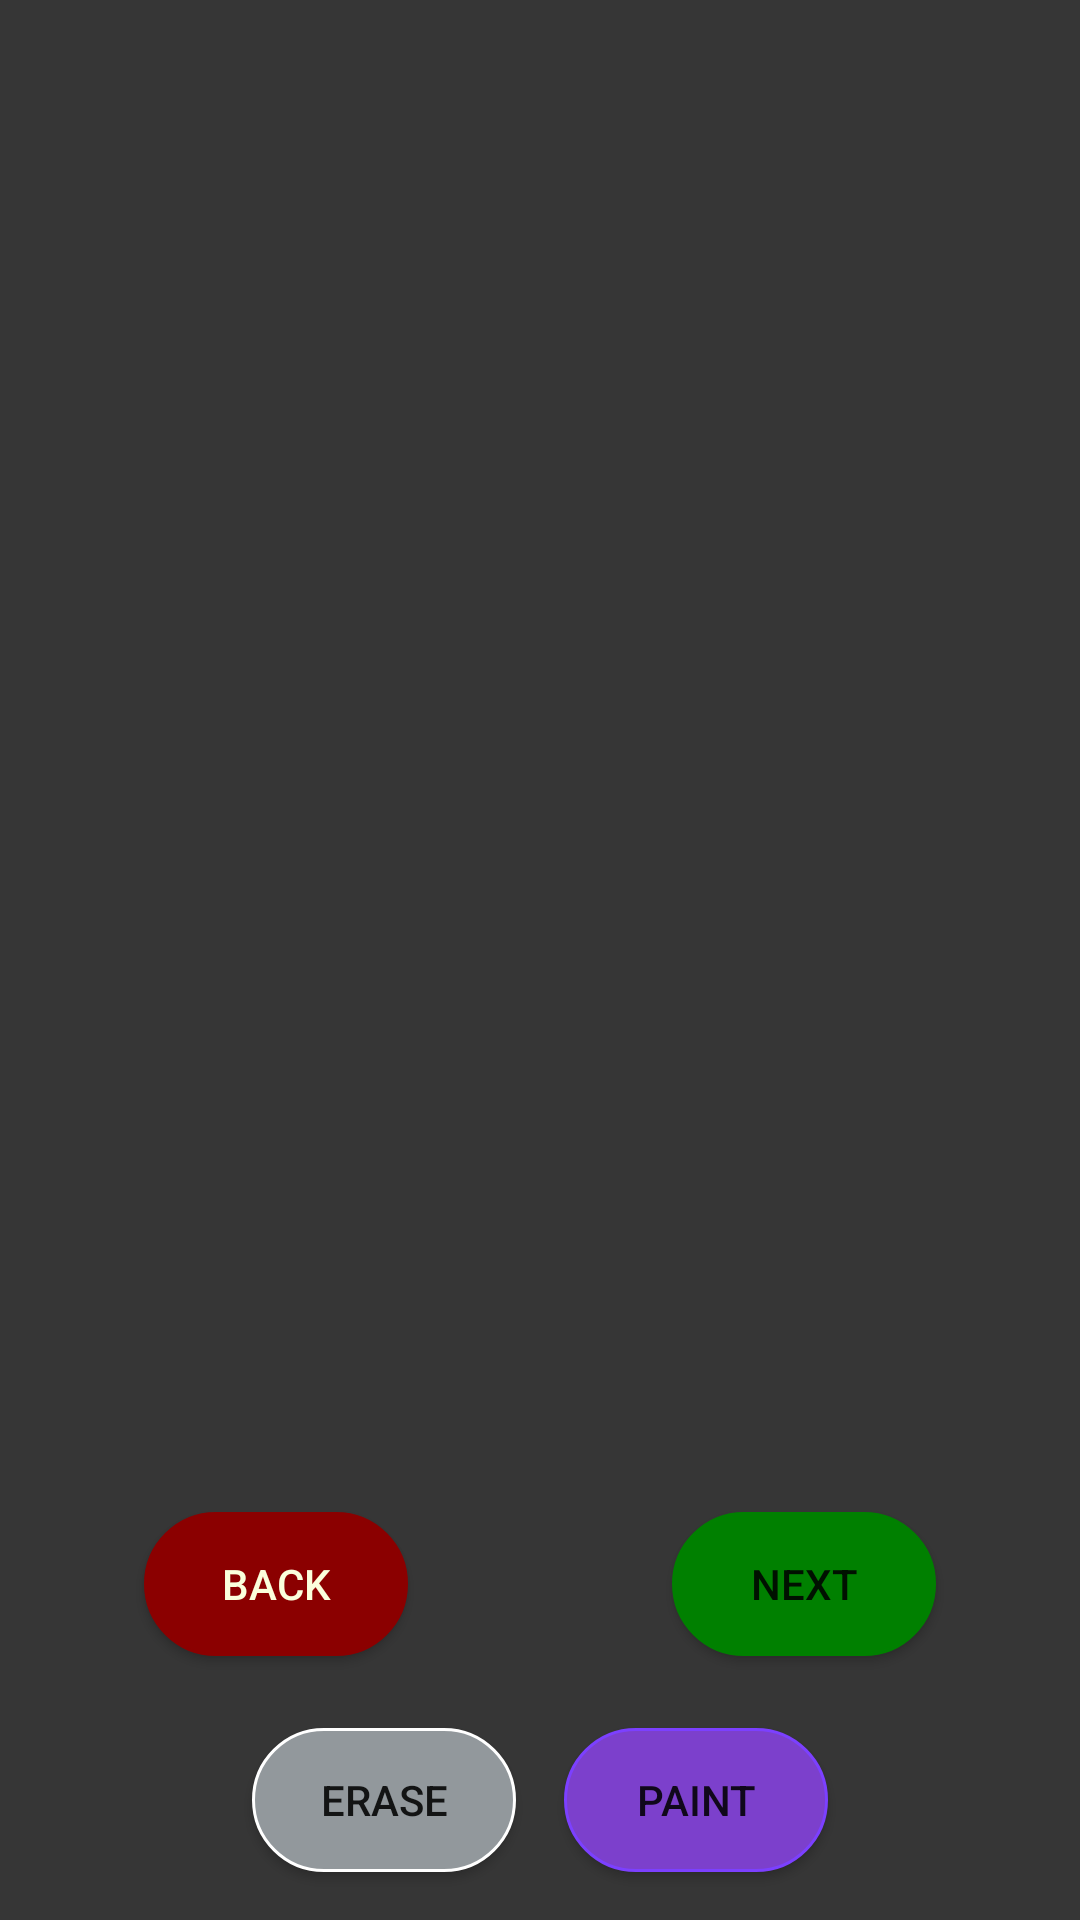

Reconstruct the res/layout file that produces this screen, plus the resources it refers to.
<!-- AndroidManifest.xml: application theme Theme.HomeRenoAI -->
<!-- res/layout/activity_inpaint_screen.xml -->
<?xml version="1.0" encoding="utf-8"?>
<androidx.constraintlayout.widget.ConstraintLayout xmlns:android="http://schemas.android.com/apk/res/android"
    xmlns:app="http://schemas.android.com/apk/res-auto"
    xmlns:tools="http://schemas.android.com/tools"
    android:id="@+id/main"
    android:layout_width="match_parent"
    android:layout_height="match_parent"
    android:background="@color/background"
    tools:context=".inpaintScreen">

    <Button
        android:id="@+id/button4"
        android:layout_width="wrap_content"
        android:layout_height="wrap_content"
        android:layout_marginStart="48dp"
        android:layout_marginBottom="88dp"
        android:background="@drawable/back_button"
        android:text="back"
        android:textColor="@color/white_text"
        app:layout_constraintBottom_toBottomOf="parent"
        app:layout_constraintStart_toStartOf="parent" />

    <ImageView
        android:id="@+id/mainPic"
        android:layout_width="match_parent"
        android:layout_height="510dp"

        app:layout_constraintBottom_toBottomOf="parent"
        app:layout_constraintEnd_toEndOf="parent"
        app:layout_constraintHorizontal_bias="0.666"
        app:layout_constraintStart_toStartOf="parent"
        app:layout_constraintTop_toTopOf="parent"
        app:layout_constraintVertical_bias="0.253" />

    <ImageView
        android:id="@+id/sketch_View"
        android:layout_width="match_parent"
        android:layout_height="510dp"
        app:layout_constraintBottom_toBottomOf="@+id/mainPic"
        app:layout_constraintEnd_toEndOf="parent"
        app:layout_constraintStart_toStartOf="@+id/mainPic"
        app:layout_constraintTop_toTopOf="@+id/mainPic" />

    <Button
        android:id="@+id/finalPageButton"
        android:layout_width="wrap_content"
        android:layout_height="wrap_content"
        android:layout_marginEnd="48dp"
        android:layout_marginBottom="88dp"
        android:background="@drawable/next_button"
        android:text="Next"
        app:layout_constraintBottom_toBottomOf="parent"
        app:layout_constraintEnd_toEndOf="parent" />

    <Button
        android:id="@+id/button7"
        android:layout_width="wrap_content"
        android:layout_height="wrap_content"
        android:layout_marginEnd="84dp"
        android:layout_marginBottom="16dp"
        android:background="@drawable/paint"
        android:text="Paint"
        app:layout_constraintBottom_toBottomOf="parent"
        app:layout_constraintEnd_toEndOf="parent" />

    <Button
        android:id="@+id/button8"
        android:layout_width="wrap_content"
        android:layout_height="wrap_content"
        android:layout_marginStart="84dp"
        android:layout_marginBottom="16dp"
        android:background="@drawable/erase"
        android:text="erase"
        app:layout_constraintBottom_toBottomOf="parent"
        app:layout_constraintStart_toStartOf="parent" />

    


</androidx.constraintlayout.widget.ConstraintLayout>
<!-- resources referenced by this layout -->
<resources>
  <color name="background">#363636</color>
  <color name="white_text">#fbffdc</color>
  <!-- drawable back_button (drawable) -->
  <?xml version="1.0" encoding="utf-8"?>
  <shape
      xmlns:android="http://schemas.android.com/apk/res/android"
      android:shape="rectangle">
      <padding
          android:left="2dp"
          android:right="2dp"/>
      <stroke
          android:color="#8b0000"
          android:width="1dp"/>
      <corners
          android:radius="190dp"/>
      <solid
          android:color="#8b0000"/>
  
  </shape>
  <!-- drawable erase (drawable) -->
  <?xml version="1.0" encoding="utf-8"?>
  <shape
      xmlns:android="http://schemas.android.com/apk/res/android"
      android:shape="rectangle">
      <padding
          android:left="2dp"
          android:right="2dp"/>
      <stroke
          android:color="#ffffff"
          android:width="1dp"/>
      <corners
          android:radius="190dp"/>
      <solid
          android:color="#92989c"/>
  
  </shape>
  <!-- drawable next_button (drawable) -->
  <?xml version="1.0" encoding="utf-8"?>
  <shape
      xmlns:android="http://schemas.android.com/apk/res/android"
      android:shape="rectangle">
      <padding
          android:left="2dp"
          android:right="2dp"/>
      <stroke
          android:color="#008000"
          android:width="1dp"/>
      <corners
          android:radius="190dp"/>
      <solid
          android:color="#008000"/>
  
  </shape>
  <!-- drawable paint (drawable) -->
  <?xml version="1.0" encoding="utf-8"?>
  <shape
      xmlns:android="http://schemas.android.com/apk/res/android"
      android:shape="rectangle">
      <padding
          android:left="2dp"
          android:right="2dp"/>
      <stroke
          android:color="#7c40ff"
          android:width="1dp"/>
      <corners
          android:radius="190dp"/>
      <solid
          android:color="#7c40cc"/>
  
  </shape>
  <style name="Theme.HomeRenoAI" parent="Base.Theme.HomeRenoAI" />
  <style name="Base.Theme.HomeRenoAI" parent="Theme.AppCompat.DayNight.NoActionBar">
          
          
      </style>
</resources>
